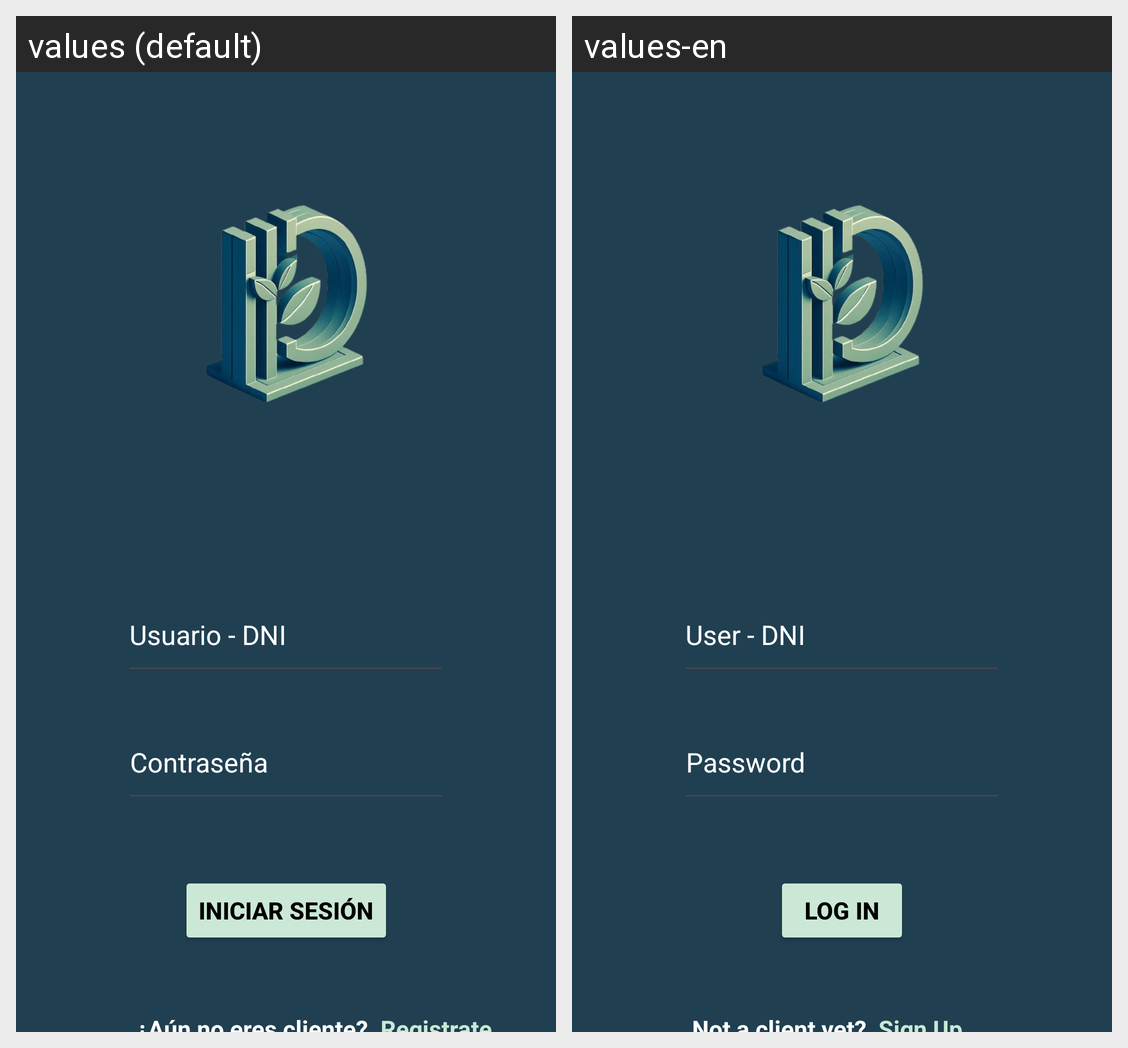

This grid shows one Android layout under two languages. Give, for every string resource on the screen, its name, the default text and each shown locale's text.
Android screen res/layout/activity_login.xml rendered under 2 locales, left to right: values (default), values-en. Device: Nexus 5 (rendered at 1080×1920; each locale shown at half size, 540×960, under a caption strip naming it); theme Theme.DicaroBank.
Strings drawn on this screen, with the default value and each locale's value (text and hints the layout hard-codes, and strings that could not be matched under every locale, appear in the picture but are not listed):

et_dni_login
  values: Usuario - DNI
  values-en: User - DNI

et_password_login
  values: Contraseña
  values-en: Password

login
  values: Iniciar sesión
  values-en: Log In
